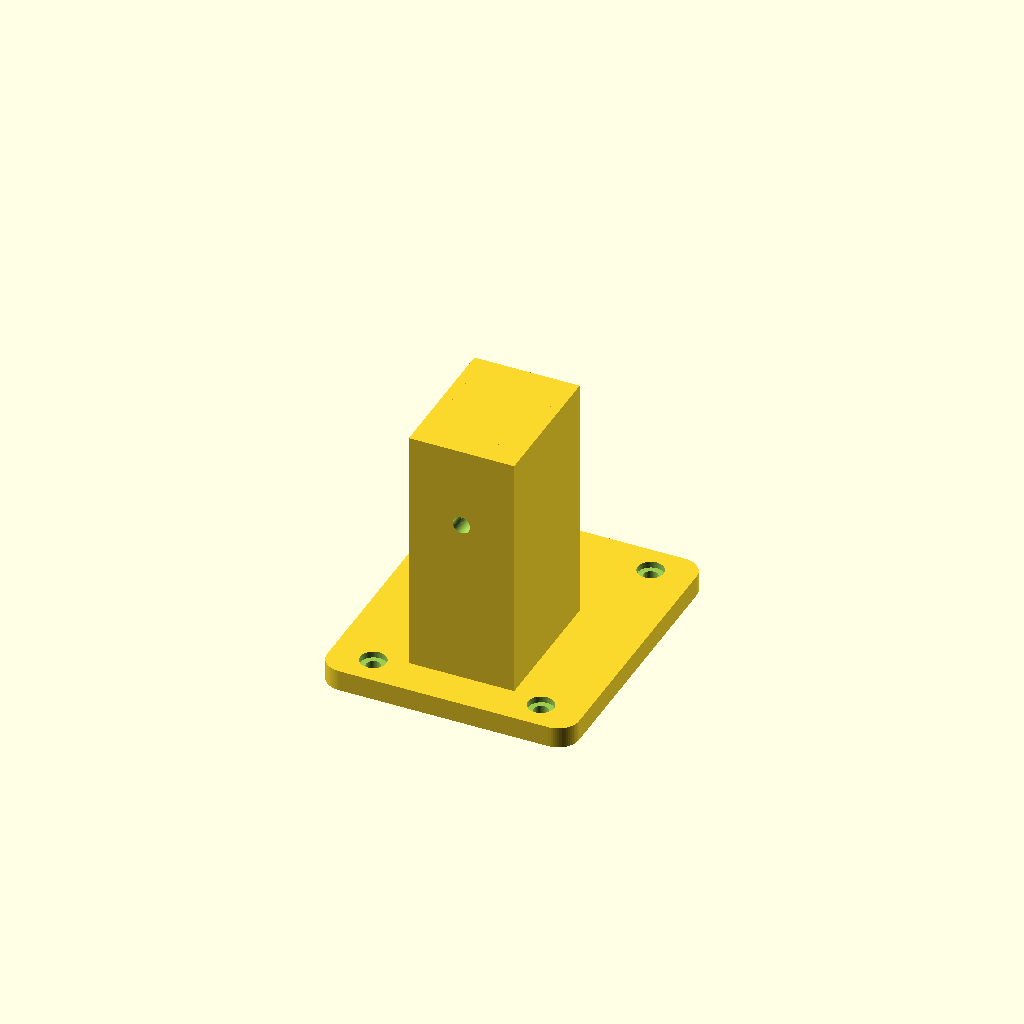
Cell 1 — every parameter at its default value.
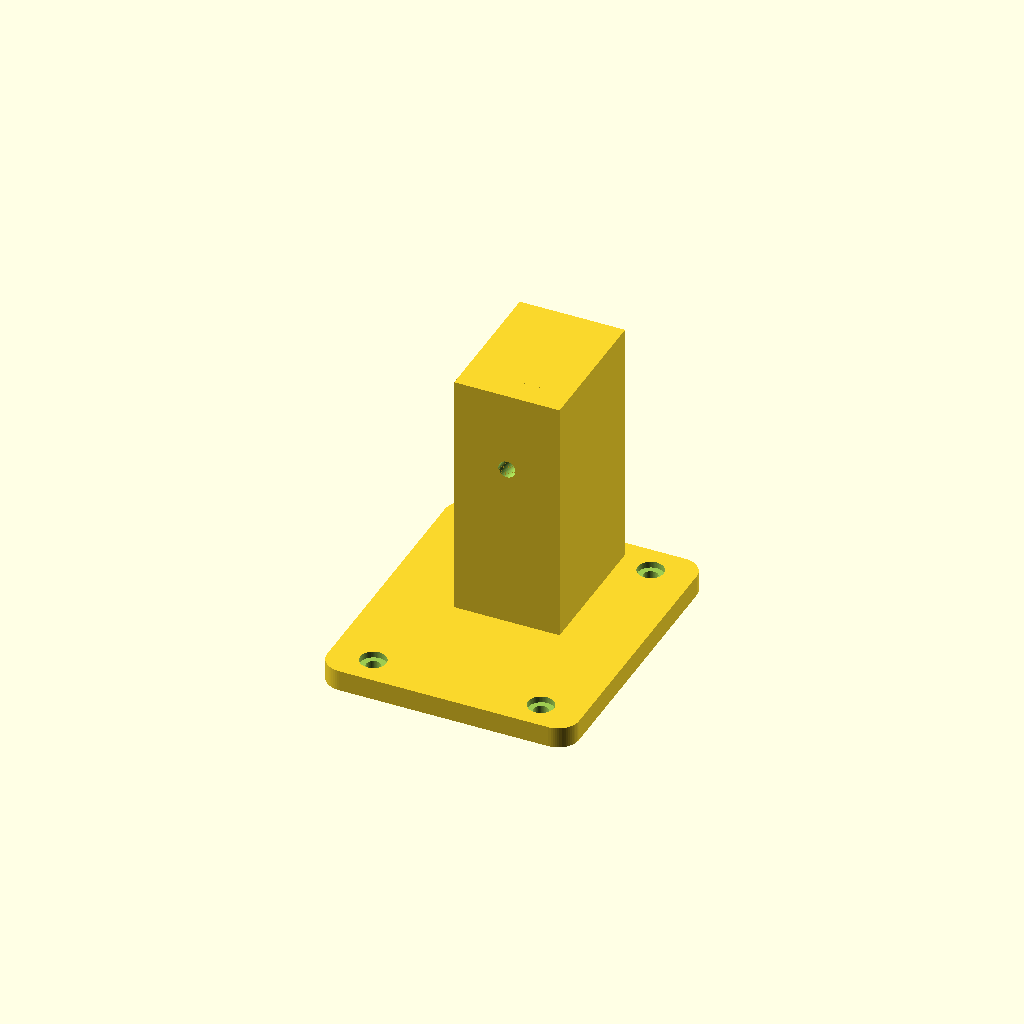
Cell 2 — horn_y set to 46.4, the other parameters unchanged.
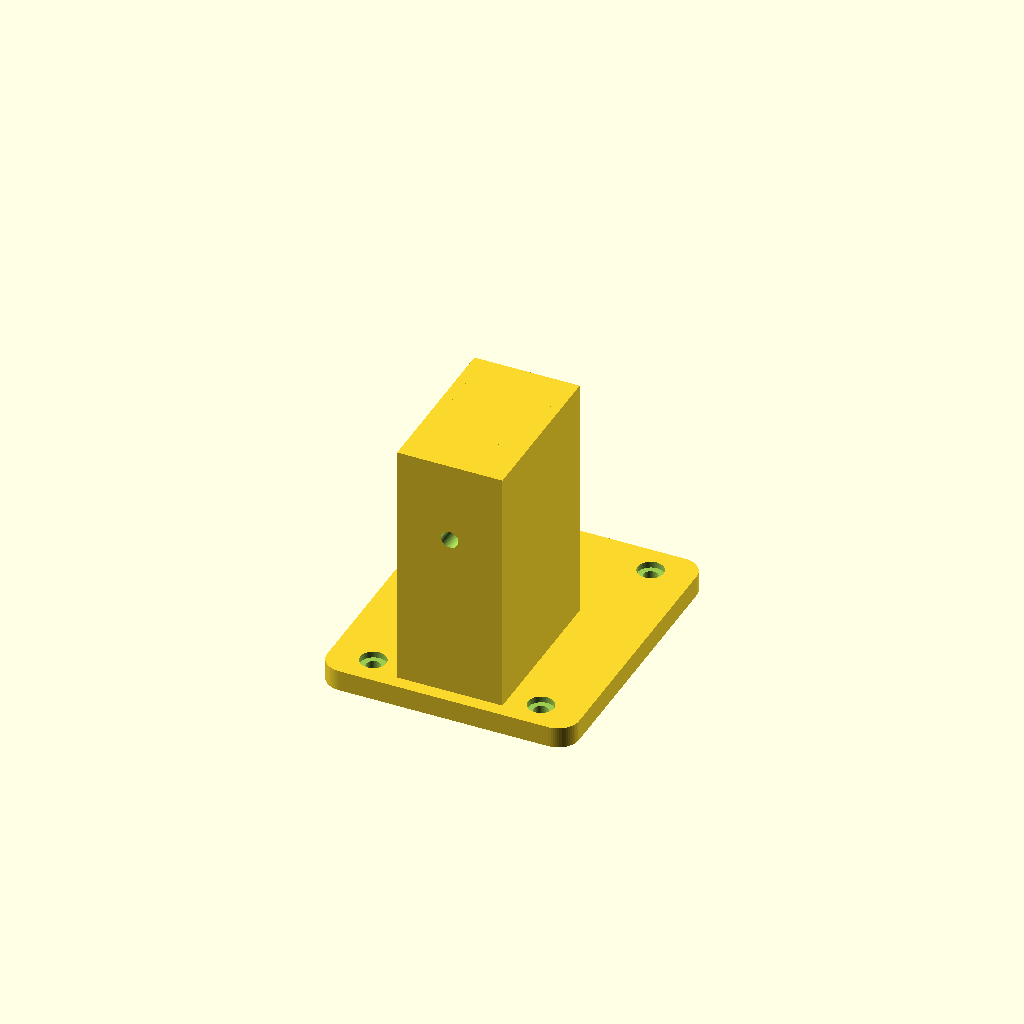
Cell 3 — floor_t set to 12, the other parameters unchanged.
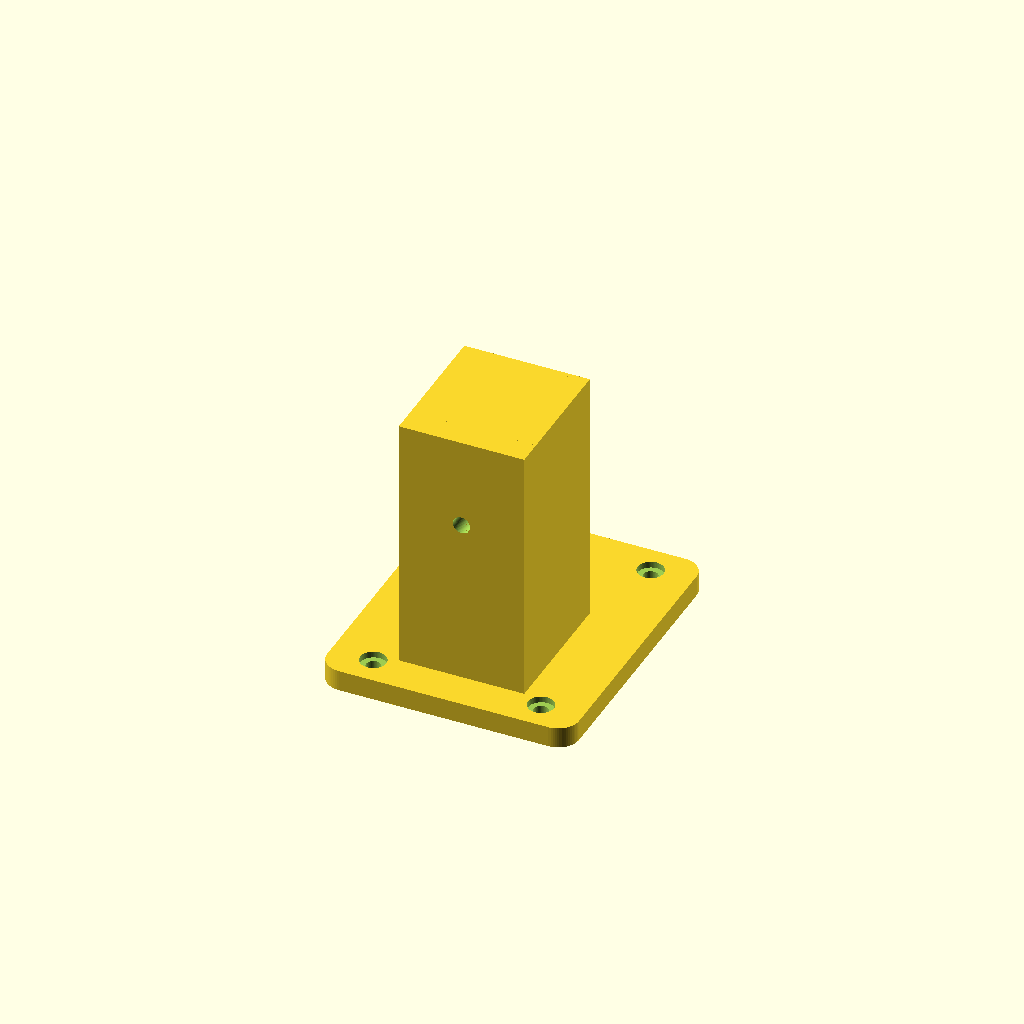
Cell 4: the same model with wall_t = 4.8.
One fixed orthographic camera (rotation 55°, 0°, 25°; colour scheme Cornfield) for every cell.
OpenSCAD source file hardware/scad/parts/shoulder_mount.scad:
// Shoulder mount (print 1). Bolts to the turret top with 4x M3x10 into the
// turret-top inserts. Holds the shoulder MG996R with its case pointing down and
// its output shaft along +Y. The upper-arm horn plate is screwed to the servo
// horn; the idler plate pivots on an M3x10 screw in the -Y face insert.
// Print base-down, 4 walls, 40% infill. No supports needed (short bridges).
include <../config.scad>
use <../lib.scad>

horn_y  = 23.2;                         // horn face = inner face of the horn plate
top_y   = horn_y - mg996_spline_h;      // servo case top (17.2)
bot_y   = top_y - mg996_h;              // servo case bottom (-19.8)
floor_t = 6;
zs      = shoulder_z;
wall_t  = 2.4;
cx      = mg996_l/2 - mg996_shaft_off;
flange_y = top_y - (mg996_h - mg996_flange_z);           // underside of the flange
tab_lo  = [zs-(mg996_l-mg996_shaft_off)-(mg996_flange_l-mg996_l)/2, zs-(mg996_l-mg996_shaft_off)];
tab_hi  = [zs+mg996_shaft_off, zs+mg996_shaft_off+(mg996_flange_l-mg996_l)/2];
holes_z = [zs-(cx+mg996_hole_dx/2), zs-(cx-mg996_hole_dx/2)];
xw      = mg996_w/2 + 0.3;

module servo_placed() {
    // lib frame -> mount frame: x' = -y, y' = z, z' = -x
    translate([0, top_y, zs]) multmatrix([[0,-1,0,0],[0,0,1,0],[-1,0,0,0],[0,0,0,1]]) children();
}

difference() {
    union() {
        // base plate
        translate([0,0,0]) rbox([60, 70, 5], r=5);
        // floor (pivot side)
        translate([-xw-wall_t, bot_y-floor_t, 0]) cube([2*(xw+wall_t), floor_t, tab_hi[1]+wall_t]);
        // side walls
        for (sx=[-1,1]) translate([sx>0 ? xw : -xw-wall_t, bot_y-0.01, 0]) cube([wall_t, flange_y-bot_y, tab_hi[1]+wall_t]);
        // lower and upper ledges behind the flange tabs
        translate([-xw, bot_y-0.01, 0]) cube([2*xw, flange_y-bot_y, tab_lo[1]]);
        translate([-xw, bot_y-0.01, tab_hi[0]]) cube([2*xw, flange_y-bot_y, tab_hi[1]-tab_hi[0]+wall_t]);
    }
    // servo body clearance
    servo_placed() mg996_case_neg(0.3);
    // flange screw inserts (from the flange face toward -Y)
    for (z=holes_z, x=[-mg996_hole_dy/2, mg996_hole_dy/2])
        translate([x, flange_y+0.01, z]) rotate([90,0,0]) cylinder(d=m3_insert_d, h=m3_insert_h);
    // pivot insert on the outer face of the floor
    translate([0, bot_y-floor_t-0.01, zs]) rotate([-90,0,0]) cylinder(d=m3_insert_d, h=m3_insert_h);
    // turret-top screws (counterbored heads on the base plate)
    for (p=turret_bolts) translate([p[0],p[1],0]) { hole(m3_clear); translate([0,0,5-1.5]) cylinder(d=m3_head_d, h=10); }
    // servo cable notch through the lower ledge
    translate([-5, bot_y-0.02, 5]) cube([10, 12, tab_lo[1]]);
}
Customizer parameters (derived from the source; name, type, default, range or options):
horn_y: number, default 23.2
floor_t: number, default 6
wall_t: number, default 2.4
